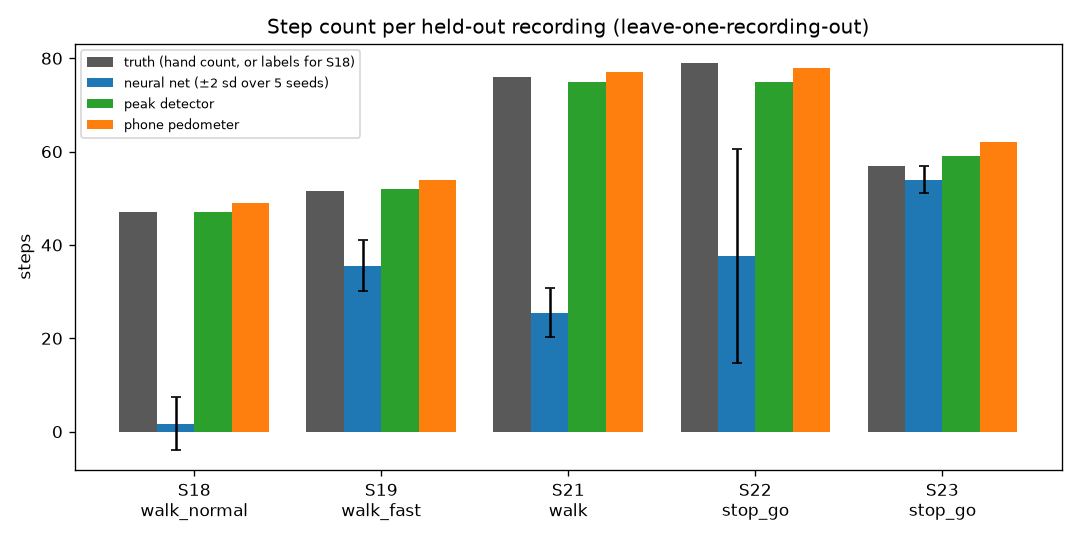

The table this chart was drawn from, first rows:
session, activity, truth, truth_from, pred, pred_sd, labeled, pedometer, err, pct_err
S18, walk_normal, 47.0, labels, 1.72, 2.87, 47, 49.0, -45.28, -96.35
S19, walk_fast, 51.5, hand count, 35.6, 2.73, 52, 54.0, -15.9, -30.87
S21, walk, 76.0, hand count, 25.51, 2.59, 75, 77.0, -50.49, -66.43
S22, stop_go, 79.0, hand count, 37.65, 11.42, 75, 78.0, -41.35, -52.35
S23, stop_go, 57.0, hand count, 54.02, 1.46, 59, 62.0, -2.98, -5.23
